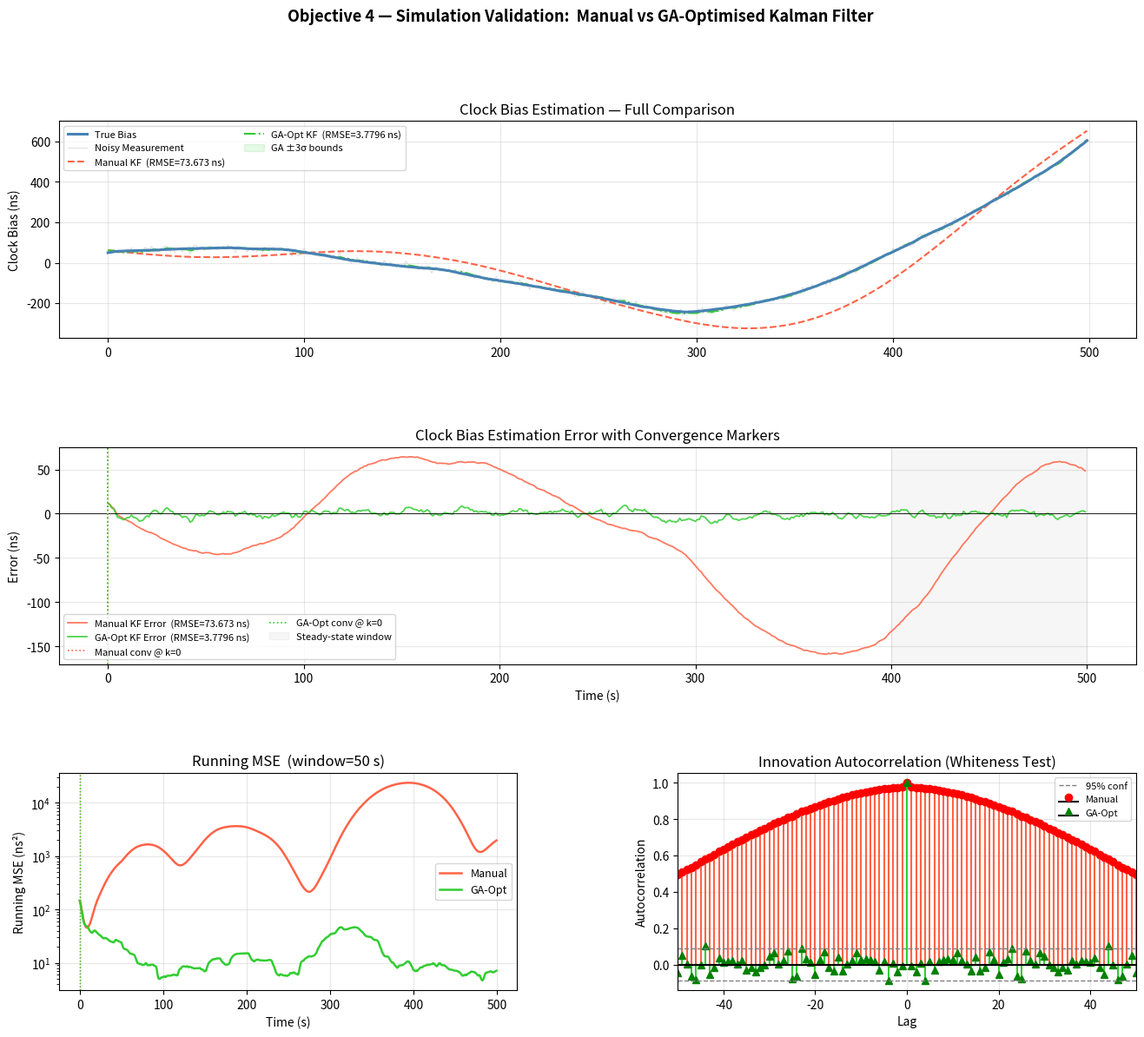

Reproduce this figure in Python. (Note: this script raises an exception after producing the figure.)
import numpy as np
import matplotlib.pyplot as plt
import matplotlib.gridspec as gridspec
from scipy import stats

# ─────────────────────────────────────────────────────────────
# SECTION 1: SHARED MODEL (Objectives 1–3, identical seed)
# ─────────────────────────────────────────────────────────────
np.random.seed(42)

dt         = 1.0
N          = 500
t          = np.arange(N) * dt

h0         = 2e-19
h_2        = 2e-20
sigma_meas = 10e-9          # nominal measurement noise (10 ns)

# ── Base Q and R  (manual / Objective-1 derived)
q11    = h0*dt + (h_2*dt**3)/3
q12    = (h_2*dt**2)/2
Q_base = np.array([[q11,     q12,   0.0  ],
                   [q12,  h_2*dt,   0.0  ],
                   [0.0,     0.0,   1e-24]])
R_base = np.array([[sigma_meas**2]])

# ── GA-optimal scales discovered in Objective 3
Q_GA_SCALE = 0.004459
R_GA_SCALE = 1e-4
Q_opt      = Q_base * Q_GA_SCALE  +  1e-35 * np.eye(3)
R_opt      = R_base * R_GA_SCALE

# ── System matrices
F = np.array([[1.0,  dt,  0.5*dt**2],
              [0.0, 1.0,        dt  ],
              [0.0, 0.0,       1.0  ]])
H = np.array([[1.0, 0.0, 0.0]])

# ── Simulate nominal true trajectory + measurements
L_chol       = np.linalg.cholesky(Q_base + 1e-30*np.eye(3))
x_true       = np.zeros((3, N))
z_meas       = np.zeros((1, N))
x_true[:, 0] = np.array([50e-9, 1e-9, 0.0])

for k in range(1, N):
    x_true[:, k] = F @ x_true[:, k-1] + L_chol @ np.random.randn(3)
for k in range(N):
    z_meas[0, k] = (H @ x_true[:, k])[0] + sigma_meas*np.random.randn()

x0_init = np.zeros(3)
P0_init = np.diag([1e-12, 1e-16, 1e-24])

# ─────────────────────────────────────────────────────────────
# SECTION 2: KALMAN FILTER (from Objective 2 — unchanged)
# ─────────────────────────────────────────────────────────────
def run_kf(F, H, Q, R, z, x0, P0):
    n, m, Nk = F.shape[0], H.shape[0], z.shape[1]
    x_est    = np.zeros((n, Nk))
    P_hist   = np.zeros((Nk, n, n))
    innov    = np.zeros((m, Nk))
    x_hat, P = x0.copy(), P0.copy()
    I        = np.eye(n)
    for k in range(Nk):
        xp       = F @ x_hat
        Pp       = F @ P @ F.T + Q
        inn      = z[:, k] - H @ xp
        S        = H @ Pp @ H.T + R
        K        = Pp @ H.T @ np.linalg.inv(S)
        x_hat    = xp + K @ inn
        P        = 0.5*((I - K@H) @ Pp)
        P        = 0.5*(P + P.T)
        x_est[:, k] = x_hat
        P_hist[k]   = P
        innov[:, k] = inn
    return x_est, P_hist, innov

# ─────────────────────────────────────────────────────────────
# SECTION 3: NOMINAL RUN — MANUAL vs GA
# ─────────────────────────────────────────────────────────────
x_man, P_man, inn_man = run_kf(F, H, Q_base, R_base, z_meas, x0_init, P0_init)
x_ga,  P_ga,  inn_ga  = run_kf(F, H, Q_opt,  R_opt,  z_meas, x0_init, P0_init)

err_man = x_man[0] - x_true[0]
err_ga  = x_ga[0]  - x_true[0]

# ── Convergence: first k where running MSE stabilises
#    (defined as first k where |error| < 2σ_meas AND stays < 2σ_meas for 20 steps)
def convergence_step(error, threshold, hold=20):
    for k in range(len(error) - hold):
        if np.all(np.abs(error[k:k+hold]) < threshold):
            return k
    return len(error) - 1

thresh     = 2 * sigma_meas
conv_man   = convergence_step(err_man, thresh)
conv_ga    = convergence_step(err_ga,  thresh)

# ── Running MSE (causal window of 50 samples)
WIN = 50
def running_mse(error, win):
    rmse_run = np.zeros(len(error))
    for k in range(len(error)):
        seg = error[max(0, k-win):k+1]
        rmse_run[k] = np.mean(seg**2)
    return rmse_run

rmse_run_man = running_mse(err_man, WIN)
rmse_run_ga  = running_mse(err_ga,  WIN)

# ── Full-run and steady-state metrics
SS = int(0.8 * N)
def metrics(err, P_hist, innov):
    rmse_full  = np.sqrt(np.mean(err**2)) * 1e9
    rmse_ss    = np.sqrt(np.mean(err[SS:]**2)) * 1e9
    mse_full   = np.mean(err**2)
    # 3-σ consistency: fraction of errors within ±3σ_kf
    sigma_kf   = np.sqrt(P_hist[:, 0, 0])
    within_3s  = np.mean(np.abs(err) <= 3*sigma_kf) * 100
    # Innovation autocorrelation at lag 1
    inn        = innov[0]
    inn_norm   = inn - inn.mean()
    ac_lag1    = np.corrcoef(inn_norm[:-1], inn_norm[1:])[0, 1]
    return rmse_full, rmse_ss, mse_full, within_3s, ac_lag1

rm_full, rm_ss, mse_m, w3s_m, ac_m = metrics(err_man, P_man, inn_man)
rg_full, rg_ss, mse_g, w3s_g, ac_g = metrics(err_ga,  P_ga,  inn_ga)

# ─────────────────────────────────────────────────────────────
# SECTION 4: MONTE CARLO — 100 independent noise runs
# ─────────────────────────────────────────────────────────────
N_MC = 100
mc_rmse_man = np.zeros(N_MC)
mc_rmse_ga  = np.zeros(N_MC)
mc_conv_man = np.zeros(N_MC, dtype=int)
mc_conv_ga  = np.zeros(N_MC, dtype=int)

print("Running Monte Carlo (100 trials)...", end='', flush=True)
for trial in range(N_MC):
    rng = np.random.RandomState(trial + 1000)
    # Simulate new noise realisation
    xt      = np.zeros((3, N))
    zm      = np.zeros((1, N))
    xt[:, 0] = np.array([50e-9, 1e-9, 0.0])
    for k in range(1, N):
        xt[:, k] = F @ xt[:, k-1] + L_chol @ rng.randn(3)
    for k in range(N):
        zm[0, k] = (H @ xt[:, k])[0] + sigma_meas*rng.randn()

    xm_, _, _ = run_kf(F, H, Q_base, R_base, zm, x0_init, P0_init)
    xg_, _, _ = run_kf(F, H, Q_opt,  R_opt,  zm, x0_init, P0_init)

    em = xm_[0] - xt[0]
    eg = xg_[0]  - xt[0]
    mc_rmse_man[trial] = np.sqrt(np.mean(em**2)) * 1e9
    mc_rmse_ga[trial]  = np.sqrt(np.mean(eg**2)) * 1e9
    mc_conv_man[trial] = convergence_step(em, thresh)
    mc_conv_ga[trial]  = convergence_step(eg,  thresh)

print(" done.")

# ─────────────────────────────────────────────────────────────
# SECTION 5: NOISE SENSITIVITY STUDY
# ─────────────────────────────────────────────────────────────
sigma_vals    = np.logspace(np.log10(1e-9), np.log10(100e-9), 20)  # 1–100 ns
sens_rmse_man = np.zeros(len(sigma_vals))
sens_rmse_ga  = np.zeros(len(sigma_vals))

print("Running noise sensitivity sweep (20 points)...", end='', flush=True)
for i, sig in enumerate(sigma_vals):
    rng2 = np.random.RandomState(999)
    xt2      = np.zeros((3, N))
    zm2      = np.zeros((1, N))
    xt2[:,0] = np.array([50e-9, 1e-9, 0.0])
    for k in range(1, N):
        xt2[:, k] = F @ xt2[:, k-1] + L_chol @ rng2.randn(3)
    for k in range(N):
        zm2[0, k] = (H @ xt2[:, k])[0] + sig*rng2.randn()

    R_sig = np.array([[sig**2]])
    # Manual: keep Q_base, update R to match new sigma
    xm2, _, _ = run_kf(F, H, Q_base,            R_sig,           zm2, x0_init, P0_init)
    # GA: re-scale R_opt proportionally
    xg2, _, _ = run_kf(F, H, Q_opt, R_sig*R_GA_SCALE, zm2, x0_init, P0_init)

    sens_rmse_man[i] = np.sqrt(np.mean((xm2[0]-xt2[0])**2)) * 1e9
    sens_rmse_ga[i]  = np.sqrt(np.mean((xg2[0]-xt2[0])**2)) * 1e9

print(" done.")

# ─────────────────────────────────────────────────────────────
# SECTION 6: PRINT RESULTS TABLE
# ─────────────────────────────────────────────────────────────
print("\n" + "="*65)
print("  OBJECTIVE 4 — SIMULATION VALIDATION RESULTS")
print("="*65)

print(f"\n{'─'*65}")
print(f"  {'Metric':<38} {'Manual':>10}  {'GA-Opt':>10}")
print(f"{'─'*65}")
print(f"  {'RMSE — Full Run (ns)':<38} {rm_full:>10.4f}  {rg_full:>10.4f}")
print(f"  {'RMSE — Steady State (ns)':<38} {rm_ss:>10.4f}  {rg_ss:>10.4f}")
print(f"  {'MSE — Full Run (s²)':<38} {mse_m:>10.3e}  {mse_g:>10.3e}")
print(f"  {'Convergence Step (k)':<38} {conv_man:>10d}  {conv_ga:>10d}")
print(f"  {'3-σ Consistency (%)':<38} {w3s_m:>10.1f}  {w3s_g:>10.1f}")
print(f"  {'Innovation Autocorr (lag-1)':<38} {ac_m:>10.4f}  {ac_g:>10.4f}")
print(f"{'─'*65}")
print(f"  {'RMSE Improvement Factor':<38} {'—':>10}  {rm_full/rg_full:>9.2f}×")
print(f"  {'SS RMSE Improvement Factor':<38} {'—':>10}  {rm_ss/rg_ss:>9.2f}×")
print(f"{'─'*65}")

print(f"\n{'─'*65}")
print(f"  MONTE CARLO SUMMARY  (N={N_MC} trials)")
print(f"{'─'*65}")
print(f"  {'Metric':<38} {'Manual':>10}  {'GA-Opt':>10}")
print(f"{'─'*65}")
print(f"  {'Mean RMSE (ns)':<38} {mc_rmse_man.mean():>10.4f}  {mc_rmse_ga.mean():>10.4f}")
print(f"  {'Std RMSE (ns)':<38} {mc_rmse_man.std():>10.4f}  {mc_rmse_ga.std():>10.4f}")
print(f"  {'Median RMSE (ns)':<38} {np.median(mc_rmse_man):>10.4f}  {np.median(mc_rmse_ga):>10.4f}")
print(f"  {'95th Pctile RMSE (ns)':<38} {np.percentile(mc_rmse_man,95):>10.4f}  {np.percentile(mc_rmse_ga,95):>10.4f}")
print(f"  {'Mean Convergence Step':<38} {mc_conv_man.mean():>10.1f}  {mc_conv_ga.mean():>10.1f}")
print(f"{'─'*65}")

# ─────────────────────────────────────────────────────────────
# SECTION 7: FIGURE 1 — Core validation plots
# ─────────────────────────────────────────────────────────────
fig1 = plt.figure(figsize=(16, 13))
fig1.suptitle(
    "Objective 4 — Simulation Validation:  Manual vs GA-Optimised Kalman Filter\n",
    fontsize=13, fontweight='bold'
)
gs1 = gridspec.GridSpec(3, 2, figure=fig1, hspace=0.50, wspace=0.35)

# ── Plot 1: Bias estimation — True vs Manual vs GA
ax1 = fig1.add_subplot(gs1[0, :])
ax1.plot(t, x_true[0]*1e9,   color='steelblue',   lw=2.2, label='True Bias',               zorder=5)
ax1.plot(t, z_meas[0]*1e9,   color='silver',       lw=0.6, alpha=0.6, label='Noisy Measurement')
ax1.plot(t, x_man[0]*1e9,    color='tomato',       lw=1.5, linestyle='--',
         label=f'Manual KF  (RMSE={rm_full:.3f} ns)')
ax1.plot(t, x_ga[0]*1e9,     color='limegreen',    lw=1.5, linestyle='-.',
         label=f'GA-Opt KF  (RMSE={rg_full:.4f} ns)')
ax1.fill_between(t,
    (x_ga[0] - 3*np.sqrt(P_ga[:,0,0]))*1e9,
    (x_ga[0] + 3*np.sqrt(P_ga[:,0,0]))*1e9,
    color='limegreen', alpha=0.12, label='GA ±3σ bounds')
ax1.set_ylabel('Clock Bias (ns)')
ax1.set_title('Clock Bias Estimation — Full Comparison')
ax1.legend(fontsize=8, loc='upper left', ncol=2)
ax1.grid(True, alpha=0.3)

# ── Plot 2: Estimation error (bias)
ax2 = fig1.add_subplot(gs1[1, :])
ax2.plot(t, err_man*1e9, color='tomato',    lw=1.3, alpha=0.85,
         label=f'Manual KF Error  (RMSE={rm_full:.3f} ns)')
ax2.plot(t, err_ga*1e9,  color='limegreen', lw=1.3, alpha=0.85,
         label=f'GA-Opt KF Error  (RMSE={rg_full:.4f} ns)')
ax2.axhline(0, color='black', lw=0.6)
ax2.axvline(conv_man*dt, color='tomato',    lw=1.2, linestyle=':',
            label=f'Manual conv @ k={conv_man}')
ax2.axvline(conv_ga*dt,  color='limegreen', lw=1.2, linestyle=':',
            label=f'GA-Opt conv @ k={conv_ga}')
ax2.axvspan(SS*dt, N*dt, alpha=0.07, color='gray', label='Steady-state window')
ax2.set_ylabel('Error (ns)')
ax2.set_xlabel('Time (s)')
ax2.set_title('Clock Bias Estimation Error with Convergence Markers')
ax2.legend(fontsize=8, ncol=2)
ax2.grid(True, alpha=0.3)

# ── Plot 3: Running MSE
ax3 = fig1.add_subplot(gs1[2, 0])
ax3.semilogy(t, rmse_run_man*1e18, color='tomato',    lw=1.8, label='Manual')
ax3.semilogy(t, rmse_run_ga*1e18,  color='limegreen', lw=1.8, label='GA-Opt')
ax3.axvline(conv_man*dt, color='tomato',    lw=1.0, linestyle=':')
ax3.axvline(conv_ga*dt,  color='limegreen', lw=1.0, linestyle=':')
ax3.set_xlabel('Time (s)')
ax3.set_ylabel('Running MSE (ns²)')
ax3.set_title(f'Running MSE  (window={WIN} s)')
ax3.legend(fontsize=9)
ax3.grid(True, alpha=0.3)

# ── Plot 4: Innovation autocorrelation
ax4 = fig1.add_subplot(gs1[2, 1])
max_lag = 50
lags    = np.arange(-max_lag, max_lag+1)
inn_m_n = inn_man[0] - inn_man[0].mean()
inn_g_n = inn_ga[0]  - inn_ga[0].mean()
ac_m_full = np.correlate(inn_m_n, inn_m_n, mode='full') / (np.var(inn_m_n)*N)
ac_g_full = np.correlate(inn_g_n, inn_g_n, mode='full') / (np.var(inn_g_n)*N)
mid       = len(ac_m_full)//2
ax4.stem(lags, ac_m_full[mid-max_lag:mid+max_lag+1],
         linefmt='tomato', markerfmt='ro', basefmt='k-',
         label='Manual')
ax4.stem(lags, ac_g_full[mid-max_lag:mid+max_lag+1],
         linefmt='limegreen', markerfmt='g^', basefmt='k-',
         label='GA-Opt')
conf = 1.96 / np.sqrt(N)
ax4.axhline( conf, color='gray', lw=1.0, linestyle='--', label='95% conf')
ax4.axhline(-conf, color='gray', lw=1.0, linestyle='--')
ax4.set_xlabel('Lag')
ax4.set_ylabel('Autocorrelation')
ax4.set_title('Innovation Autocorrelation (Whiteness Test)')
ax4.legend(fontsize=8)
ax4.grid(True, alpha=0.3)
ax4.set_xlim(-max_lag, max_lag)

plt.savefig('/home/claude/clock_model/validation_fig1.png', dpi=150, bbox_inches='tight')
plt.close()
print("[✓] Figure 1 saved → validation_fig1.png")

# ─────────────────────────────────────────────────────────────
# SECTION 8: FIGURE 2 — Monte Carlo & Sensitivity
# ─────────────────────────────────────────────────────────────
fig2 = plt.figure(figsize=(16, 13))
fig2.suptitle(
    "Objective 4 — Monte Carlo & Noise Sensitivity Validation\n",
    fontsize=13, fontweight='bold'
)
gs2 = gridspec.GridSpec(3, 2, figure=fig2, hspace=0.50, wspace=0.35)

# ── Plot 5: MC RMSE distributions (violin)
ax5 = fig2.add_subplot(gs2[0, :])
parts = ax5.violinplot([mc_rmse_man, mc_rmse_ga], positions=[1, 2],
                        showmeans=True, showmedians=True)
parts['bodies'][0].set_facecolor('tomato');    parts['bodies'][0].set_alpha(0.6)
parts['bodies'][1].set_facecolor('limegreen'); parts['bodies'][1].set_alpha(0.6)
for pc in ['cmeans','cmedians','cbars','cmins','cmaxes']:
    parts[pc].set_color('black'); parts[pc].set_linewidth(1.2)
ax5.set_xticks([1, 2])
ax5.set_xticklabels([f'Manual KF\nμ={mc_rmse_man.mean():.3f} ns\nσ={mc_rmse_man.std():.3f} ns',
                     f'GA-Opt KF\nμ={mc_rmse_ga.mean():.4f} ns\nσ={mc_rmse_ga.std():.4f} ns'],
                    fontsize=10)
ax5.set_ylabel('RMSE (ns)')
ax5.set_title(f'Monte Carlo RMSE Distribution  (N={N_MC} trials)  —  Improvement: '
              f'{mc_rmse_man.mean()/mc_rmse_ga.mean():.1f}×')
ax5.grid(True, alpha=0.3, axis='y')

# ── Plot 6: MC RMSE histogram
ax6 = fig2.add_subplot(gs2[1, 0])
ax6.hist(mc_rmse_man, bins=20, color='tomato',    alpha=0.65, edgecolor='white',
         label=f'Manual  μ={mc_rmse_man.mean():.2f}')
ax6.hist(mc_rmse_ga,  bins=20, color='limegreen', alpha=0.65, edgecolor='white',
         label=f'GA-Opt  μ={mc_rmse_ga.mean():.3f}')
ax6.set_xlabel('RMSE (ns)')
ax6.set_ylabel('Count')
ax6.set_title('MC RMSE Histogram')
ax6.legend(fontsize=9)
ax6.grid(True, alpha=0.3)

# ── Plot 7: MC Convergence step distribution
ax7 = fig2.add_subplot(gs2[1, 1])
ax7.hist(mc_conv_man, bins=20, color='tomato',    alpha=0.65, edgecolor='white',
         label=f'Manual  μ={mc_conv_man.mean():.0f}')
ax7.hist(mc_conv_ga,  bins=20, color='limegreen', alpha=0.65, edgecolor='white',
         label=f'GA-Opt  μ={mc_conv_ga.mean():.0f}')
ax7.set_xlabel('Convergence Step (k)')
ax7.set_ylabel('Count')
ax7.set_title('MC Convergence Step Histogram')
ax7.legend(fontsize=9)
ax7.grid(True, alpha=0.3)

# ── Plot 8: Noise sensitivity
ax8 = fig2.add_subplot(gs2[2, 0])
sigma_ns = sigma_vals * 1e9
ax8.loglog(sigma_ns, sens_rmse_man, 'o-', color='tomato',    lw=1.8, ms=5, label='Manual KF')
ax8.loglog(sigma_ns, sens_rmse_ga,  's-', color='limegreen', lw=1.8, ms=5, label='GA-Opt KF')
ax8.axvline(sigma_meas*1e9, color='gray', lw=1.2, linestyle='--', label='Nominal σ=10 ns')
ax8.set_xlabel('Measurement Noise σ (ns)')
ax8.set_ylabel('RMSE (ns)')
ax8.set_title('Noise Sensitivity: RMSE vs σ_meas')
ax8.legend(fontsize=9)
ax8.grid(True, alpha=0.3, which='both')

# ── Plot 9: Bar summary of all key metrics
ax9 = fig2.add_subplot(gs2[2, 1])
metric_labels = ['Full RMSE\n(ns)', 'SS RMSE\n(ns)', '3-σ Consist.\n(%)÷10',
                 'Conv. Step\n÷100', 'Inn. AC\n×10']
man_vals = [rm_full, rm_ss, w3s_m/10, conv_man/100, abs(ac_m)*10]
ga_vals  = [rg_full, rg_ss, w3s_g/10, conv_ga/100,  abs(ac_g)*10]
x_pos    = np.arange(len(metric_labels))
w        = 0.35
bars_m   = ax9.bar(x_pos - w/2, man_vals, w, color='tomato',    alpha=0.8, label='Manual')
bars_g   = ax9.bar(x_pos + w/2, ga_vals,  w, color='limegreen', alpha=0.8, label='GA-Opt')
ax9.set_xticks(x_pos)
ax9.set_xticklabels(metric_labels, fontsize=8)
ax9.set_title('Key Metrics Summary (scaled for display)')
ax9.legend(fontsize=9)
ax9.grid(True, alpha=0.3, axis='y')
for bar in bars_m:
    h = bar.get_height()
    ax9.text(bar.get_x()+bar.get_width()/2, h*1.02, f'{h:.2f}',
             ha='center', va='bottom', fontsize=7, color='darkred')
for bar in bars_g:
    h = bar.get_height()
    ax9.text(bar.get_x()+bar.get_width()/2, h*1.02, f'{h:.2f}',
             ha='center', va='bottom', fontsize=7, color='darkgreen')

plt.savefig('/home/claude/clock_model/validation_fig2.png', dpi=150, bbox_inches='tight')
plt.close()
print("[✓] Figure 2 saved → validation_fig2.png")
print("\n[✓] Objective 4 complete.")
